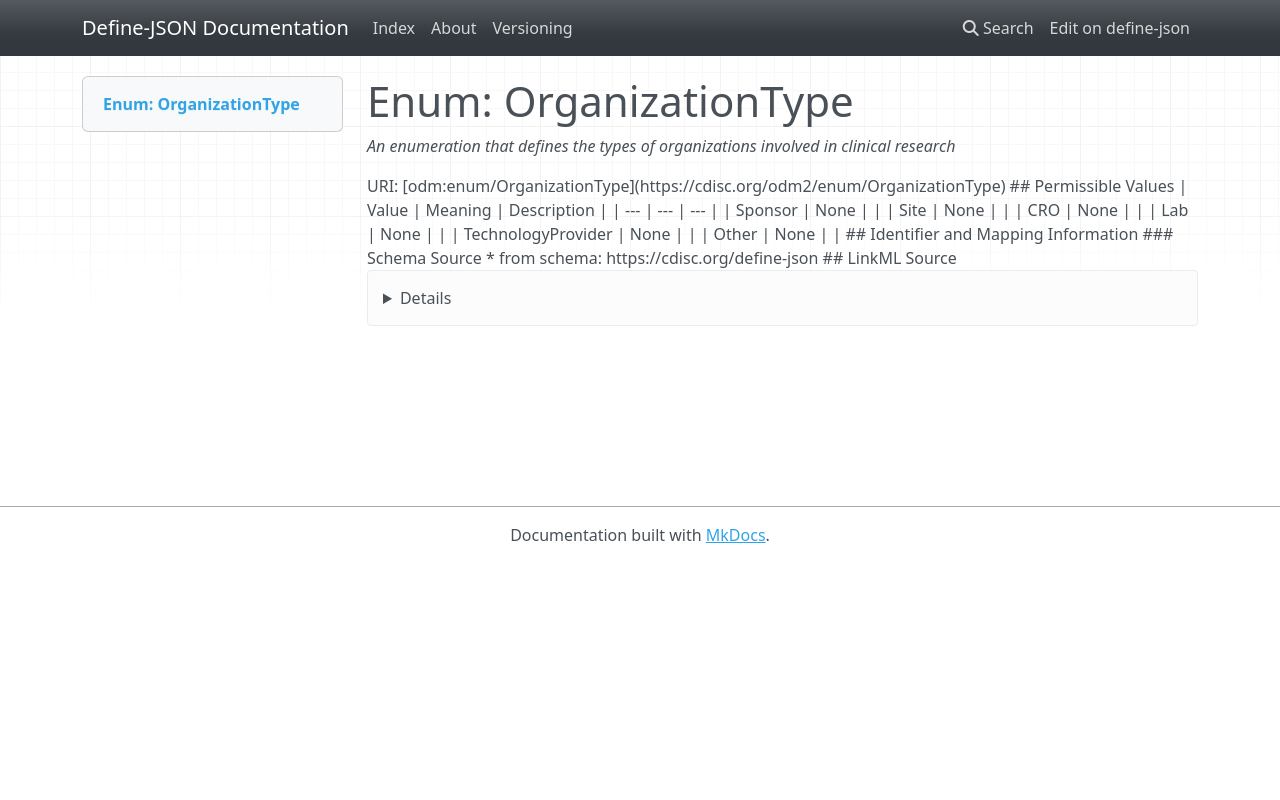

repository: TeMeta/define-json · page: enums/OrganizationType/index.html · generator: mkdocs

# Enum: OrganizationType 




_An enumeration that defines the types of organizations involved in clinical research_



URI: [odm:enum/OrganizationType](https://cdisc.org/odm2/enum/OrganizationType)

## Permissible Values

| Value | Meaning | Description |
| --- | --- | --- |
| Sponsor | None |  |
| Site | None |  |
| CRO | None |  |
| Lab | None |  |
| TechnologyProvider | None |  |
| Other | None |  |








## Identifier and Mapping Information






### Schema Source


* from schema: https://cdisc.org/define-json






## LinkML Source

<details>
```yaml
name: OrganizationType
description: An enumeration that defines the types of organizations involved in clinical
  research
from_schema: https://cdisc.org/define-json
rank: 1000
permissible_values:
  Sponsor:
    text: Sponsor
  Site:
    text: Site
  CRO:
    text: CRO
  Lab:
    text: Lab
  TechnologyProvider:
    text: TechnologyProvider
  Other:
    text: Other

```
</details>
